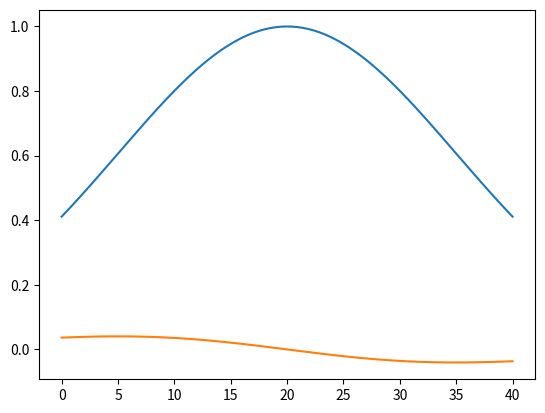

Reproduce this figure in Python.
# Numpy
# Typing
from numpy import ndarray
# Numpy array
from numpy import array, append, zeros, ones, where, linspace
# Numpy common math function
from numpy import exp,sqrt
# Numpy constant
from numpy import pi, logical_and
# Scipy
from scipy.special import erf


# Gaussian Family
def GaussianFamily (x, *p)->ndarray:
    """
    x: array like, shape (n,)\n
    p: parameters\n
        p[0]: amp\n
        p[1]: sigma\n
        p[2]: peak position\n
        p[3]: shift term 
    """
    return p[0] *exp( -( (x-p[2]) /p[1] )**2 /2) + p[3]

def derivativeGaussianFamily (x, *p)->ndarray:
    """
    x: array like, shape (n,)\n
    p: parameters\n
        p[0]: amp\n
        p[1]: sigma\n
        p[2]: peak position\n
    """ 
    if p[1] != 0. :
        return -p[0] / p[1]**2 *(x-p[2]) *exp( -( (x-p[2]) /p[1] )**2 /2)
    else :
        return zeros(len(x))


def ErfShifter(gatetime,sigma)->float:
    
    return -exp(-(gatetime**2)/(8*sigma**2))



def gaussianFunc (x, *p)->ndarray:
    """
    x: array like, shape (n,)\n
    p: parameters\n
        p[0]: amp\n
        p[1]: sigma\n
        p[2]: peak position\n
    """
    return p[0] *exp( -( (x-p[2]) /p[1] )**2 /2)

def derivativeGaussianFunc (x, *p)->ndarray:
    """
    return derivative Gaussian
    x: array like, shape (n,) \n
    p: parameters \n
        p[0]: amp \n
        p[1]: sigma \n
        p[2]: peak position \n 
    """

    if p[1] != 0. :
        return -p[0] / p[1]**2 *(x-p[2]) *exp( -( (x-p[2]) /p[1] )**2 /2)
    else :
        return zeros(len(x))


# 1223 append Hermite waveform
# ref: PHYSICAL REVIEW B 68, 224518 (2003)

def HermiteFunc(x, *p)->ndarray:
    """
    x: array like, shape (n,)\n
    p: parameters\n
        p[0]: A (1.67 recommended)\n
        p[1]: alpha (4 recommended)\n
        p[2]: beta (4 recommended)\n
    """
    tg = x[-1]-x[0]
    # given in the reference
    sigma = tg/(2*p[1])

    return ((1-p[2]*((x-tg/2)/(p[1]*sigma))**2)*p[0]*exp(-(x-tg/2)**2/(2*sigma**2)))/sigma

def derivativeHermiteFunc (x, *p)->ndarray:
    """
    return derivative Hermite
    x: array like, shape (n,) \n
    p: parameters \n
        p[0]: A (1.67 recommended)\n
        p[1]: alpha (4 recommended)\n
        p[2]: beta (4 recommended)\n 
    """
    tg = x[-1]-x[0]
    # given in the reference
    sigma = tg/(2*p[1])
    if tg != 0. :
        return -(p[0]*(x-tg/2)*(2*p[2]/p[1]**2+(1-p[2]*((x-tg/2)/(p[1]*sigma))**2))*exp(-((x-tg/2)**2)/(2*sigma**2)))/sigma**3
    else :
        return zeros(len(x))


def constFunc (x, *p)->ndarray:
    """
    return constant array
    x: array like, shape (n,) \n
    p[0]: value \n
    """
    return p[0]*ones(len(x))

def rectPulseFunc (x, *p)->ndarray:
    """
    return constant array
    x: array like, shape (n,) \n
    p[0]: amp \n
    p[1]: width \n
    p[2]: start \n
    """
    condition = logical_and(abs(x)>=p[2], abs(x)<=(p[1]+p[2]))

    return where(condition, p[0], 0)

def GERPFunc (x, *p)->ndarray:
    """
    return Gaussian Edge Rectangular Pulse array
    x: array like, shape (n,) \n
    p[0]: amp \n
    p[1]: width \n
    p[2]: start \n
    p[3]: edge width \n
    p[4]: edge sigma \n
    """
    amp = p[0]
    total_width = p[1]
    start_pos = p[2]
    edge_width = p[3]
    peak_width = edge_width*2
    edge_sigma = p[4]

    flat_start = start_pos +edge_width
    flat_width = total_width -peak_width

    flat_end = flat_start +flat_width


    raising_edge_pars = [ amp, edge_sigma, flat_start ]
    gaussUp = where( x<flat_start, gaussianFunc(x, *raising_edge_pars), 0. )
    falling_edge_pars = [ amp, edge_sigma, flat_end ]
    gaussDn = where( x>flat_end, gaussianFunc(x, *falling_edge_pars),0. )

    flat_pars = [ amp, flat_width, flat_start]
    rect_pulse = rectPulseFunc( x, *flat_pars )
    return gaussUp +rect_pulse +gaussDn

def linearFunc (t, *p)->ndarray:
    """
    return constant array
    x: array like, shape (n,) \n
    p[0]: slope \n
    p[1]: intersection \n
    """
    return p[0]*t+p[1]

def DRAGFunc ( t, *p )->ndarray:
    """
    return gaussian +1j*derivative Gaussian\n
    x: array like, shape (n,), the element is complex number \n
    p[0]: amp \n
    p[1]: sigma \n
    p[2]: peak position \n
    p[3]: shift term\n
    p[4]: derivative Gaussian amplitude ratio \n
    """
    gaussParas = (p[0],p[1],p[2],p[3])
    return GaussianFamily( t, *gaussParas ) -1j*p[4]*derivativeGaussianFamily( t, *gaussParas )


# 1223 append DRAG with Hermite wavefor2
def DRAGFunc_Hermite(t, *p )->ndarray:
    """
    return Hermite +1j*derivative Hermite\n
    x: array like, shape (n,), the element is complex number \n
    p[0]: A (1.67 recommended)\n
    p[1]: alpha (4 recommended)\n
    p[2]: beta (4 recommended)\n 
    p[3]: derivative Hermite amplitude ratio \n
    """
    HermiteParas = (p[0],p[1],p[2])
    return HermiteFunc( t, *HermiteParas ) -1j*p[3]*derivativeHermiteFunc( t, *HermiteParas )


if __name__ == '__main__':
    from numpy import linspace
    import matplotlib.pyplot as plt
    

    x = linspace(0,40,1000)
    p = (1,15,20)
    plt.plot(x,gaussianFunc(x,*p))
    plt.plot(x,derivativeGaussianFunc(x,*p))
    plt.show()